pico-8 play session: mixed d-pad (fixed 12-tick cycle)

[t = 1 s] mixed d-pad (1.2s cycle ×~1): → ← ↑ ↓ + 🅾/❎ taps, ~1s
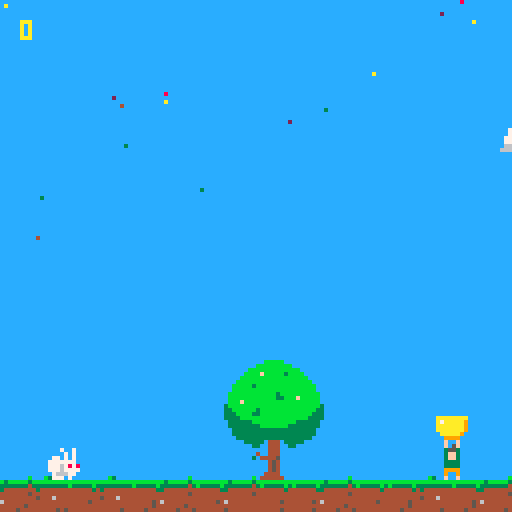
[t = 2 s] mixed d-pad (1.2s cycle ×~1): → ← ↑ ↓ + 🅾/❎ taps, ~2s
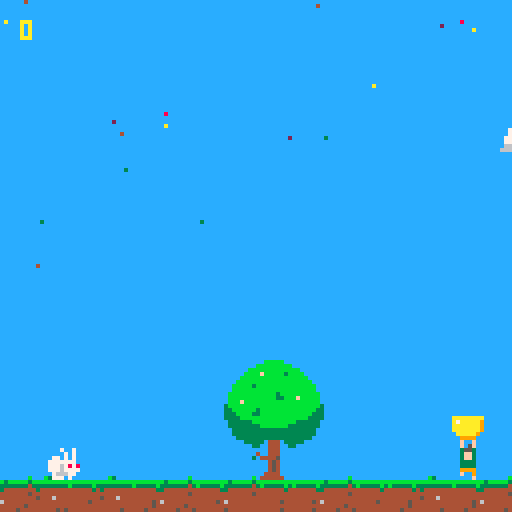
[t = 4 s] mixed d-pad (1.2s cycle ×~3): → ← ↑ ↓ + 🅾/❎ taps, ~4s
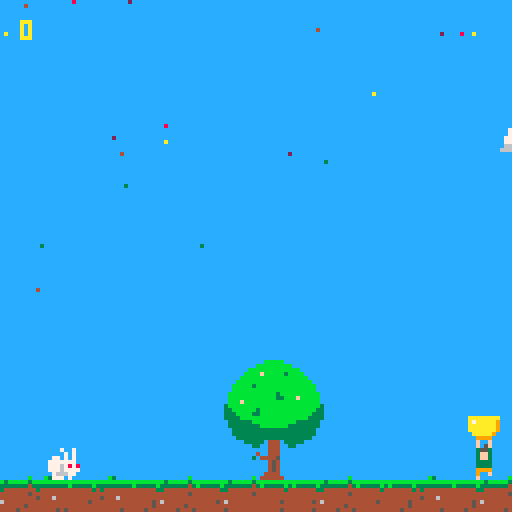
[t = 6 s] mixed d-pad (1.2s cycle ×~5): → ← ↑ ↓ + 🅾/❎ taps, ~6s
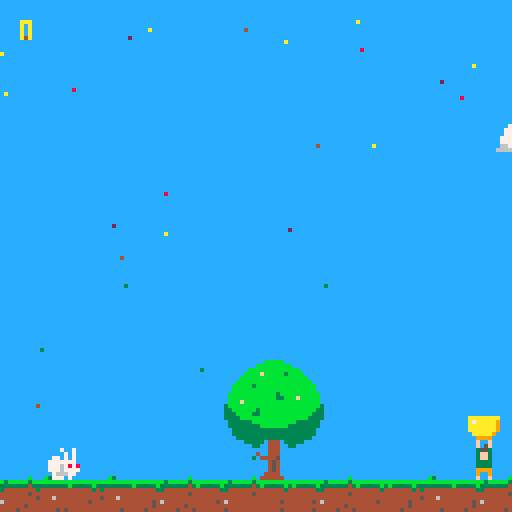
[t = 8 s] mixed d-pad (1.2s cycle ×~6): → ← ↑ ↓ + 🅾/❎ taps, ~8s
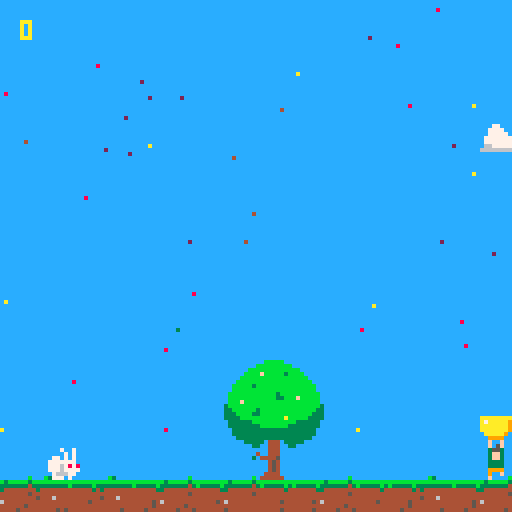

pico-8 cartridge
version 32
__lua__
-- init
function _init()
-- initialise dialog system
dtb_init()
player={}
 player.at=0
 player.coords={flr(109),flr(112)}
 player.size={8,8}
 player.speed=0.5
 player.spr=1
 player.hasbowl1=true
 player.hasbowl2=false
 player.hasbowl3=false
 bowl={}
 bowl.coords={player.coords[1],112}
 bowl.size={8,8}
 bowl.spr=4
--particle frequency
 partfreq=5
 tsincelastpart=1

--bunny variables
 bunnies={}
 bunnies[1]={coords={60,90},currentdialog=2,at=3,spr=64,talkspr=78,jmprng=10000,jmpdly=1000,jmpstart=64,jmpmid=70,jmpend=75,flipped=true,direction=1,inix=60,iniy=95}
 bunnies[2]={coords={12,104},currentdialog=2,at=3,spr=128,talkspr=78,jmprng=10000,jmpdly=2000,jmpstart=128,jmpmid=102,jmpend=139,flipped=true,direction=1}
 bunnies[3]={coords={80,104},currentdialog=2,at=3,spr=160,talkspr=78,jmprng=1000,jmpdly=10,jmpstart=160,jmpmid=134,jmpend=171,flipped=false,direction=-1}
 bunnies[4]={coords={110,104},currentdialog=2,at=3,spr=96,talkspr=78,jmprng=1000,jmpdly=100,jmpstart=96,jmpmid=166,jmpend=107,flipped=false,direction=-1}
 buntalksfx=47
 buntalking=7
 bunintro=false
 bunintrot=0
--tree variables
 tree={}
 tree.coords={52,88}
 tree.at=0
 
--game variables
 score=0
 frame=0
end
-->8
-- update
function _update60()

 playerbehaviour()
 petals()
 particlelogic()
 moveclouds()
 
 --***bunnyspawn needed?***
 bunnyspawn(bunny)
 bunnyjump(1)
 bunnyjump(2)
 bunnyjump(3)
 bunnyjump(4)

 dtb_update()
end
-->8
-- draw
function _draw()
--clear screen
 rectfill(0,0,128,128,12)
--drawshuttle
 --spr(192,52,88,4,4)

--spawn bunnies
 spr(bunnies[1].jmpmid,bunnies[1].inix,bunnies[1].iniy,1,2)

--draw tree
 spr(12,tree.coords[1],tree.coords[2],4,4)
--draw moon
-- spr(196,80,15,4,4)
--draw clouds
 spr(32,cloud1coords[1],cloud1coords[2],4,2)
 spr(52,cloud2coords[1],cloud2coords[2],3,1)
 spr(36,cloud3coords[1],cloud3coords[2],1,1)

--draw bunnies
-- spr(bunnies[1].spr,bunnies[1].coords[1],bunnies[1].coords[2],1,2,bunnies[1].flipped)
 spr(bunnies[2].spr,bunnies[2].coords[1],bunnies[2].coords[2],1,2,bunnies[2].flipped)
 --spr(bunnies[3].spr,bunnies[3].coords[1],bunnies[3].coords[2],1,2,bunnies[3].flipped)
 --spr(bunnies[4].spr,bunnies[4].coords[1],bunnies[4].coords[2],1,2,bunnies[4].flipped)
 
--draw player
 spr(player.spr,player.coords[1],player.coords[2])
--draw bowl 
 spr(bowl.spr,bowl.coords[1],bowl.coords[2]-8)

 dtb_draw()
  
--draw ground
 map(0,0,0,118)
--draw score
 print(score,5,5,10)
 
--draw petals
 for particle in all(particles) do
  pset(particle.x,particle.y,particle.col)
 end 
end
-->8
-- player
function playerbehaviour()
--move player 
 if btn(⬅️) then
  player.at+=1
  player.coords[1]-=player.speed
  bowl.coords[1]-=player.speed
  if player.at==8 then
	  player.spr+=1
	  player.at=0
	 end
	 if player.spr==4 then
	  player.spr=2
	 end
	   
 elseif btn(➡️) then
  player.at+=1
  player.coords[1]+=player.speed
  bowl.coords[1]+=player.speed
  if player.at==8 then
   player.spr+=1
   player.at=0
  end
  if player.spr==4 then
   player.spr=2
  end
 else
  player.spr=1
 end 
  
--keep player on screen
 if player.coords[1]<0 then
  player.coords[1]=0
  bowl.coords[1]=0
 end
 if player.coords[1]>=128-player.size[1] then
  player.coords[1]=128-player.size[1]
  bowl.coords[1]=128-player.size[1]
 end
  
-- track time since last particle was caught
 tsincelastpart += 1
  
-- make bowl flash 
 if tsincelastpart < 4 then
  bowl.spr=10
 else
  bowl.spr=4
 end
end
-->8
-- bunny behavior
-- make bunnies jump
function bunnyjump(bunny)
 bunnies[bunny].at+=1
 if bunnies[bunny].at>=rnd(bunnies[bunny].jmprng)+bunnies[bunny].jmpdly then
  bunnies[bunny].at=0
 end
 if bunnies[bunny].at==3 then
  bunnies[bunny].spr+=1
  bunnies[bunny].coords[1]+=bunnies[bunny].direction 
  bunnies[bunny].at=0
  if bunnies[bunny].spr==bunnies[bunny].jmpend then
   bunnies[bunny].spr=bunnies[bunny].jmpstart
   bunnies[bunny].at=6
  end
  if bunnies[bunny].coords[1]<5 then
   bunnies[bunny].flipped=true
   bunnies[bunny].direction=1
  elseif bunnies[bunny].coords[1]>118 then
   bunnies[bunny].flipped=false
   bunnies[bunny].direction=-1
  end
 end
end

function bunnyspawn(bunny)
 if score >= 1 then
  tree.at += 1
  if tree.at == 1 
  or tree.at == 50
  or tree.at == 100
  or tree.at == 115
  or tree.at == 130
  or tree.at == 140 then
   sfx(44)
   spawnparticle(flr(rnd(25)+55),
	  101, 
	  0,
	  rnd(0.5)+0.2,
	  3)
   tree.coords[1] = 53
  else
   tree.coords[1] = 52 
  end
  if tree.at >= 150 then
   sfx(45)
   bunnies[1].inix-=1
   bunnies[1].iniy-=0.5
  end
 end
end
  


-->8
-- dialog
-- call this before you start using dtb.
-- optional parameter is the number of lines that are displayed. default is 3.
function dtb_init(numlines)
	dtb_queu={}
	dtb_queuf={}
	dtb_numlines=3
	if numlines then
		dtb_numlines=numlines
	end
	_dtb_clean()
end

-- this will add a piece of text to the queu. the queu is processed automatically.
function dtb_disp(txt,callback)
	local lines={}
	local currline=""
	local curword=""
	local curchar=""
	local upt=function()
		if #curword+#currline>29 then
			add(lines,currline)
			currline=""
		end
		currline=currline..curword
		curword=""
	end
	for i=1,#txt do
		curchar=sub(txt,i,i)
		curword=curword..curchar
		if curchar==" " then
			upt()
		elseif #curword>28 then
			curword=curword.."-"
			upt()
		end
	end
	upt()
	if currline~="" then
		add(lines,currline)
	end
	add(dtb_queu,lines)
	if callback==nil then
		callback=0
	end
	add(dtb_queuf,callback)
end

-- functions with an underscore prefix are ment for internal use, don't worry about them.
function _dtb_clean()
	dtb_dislines={}
	for i=1,dtb_numlines do
		add(dtb_dislines,"")
	end
	dtb_curline=0
	dtb_ltime=0
end

function _dtb_nextline()
	dtb_curline+=1
	for i=1,#dtb_dislines-1 do
		dtb_dislines[i]=dtb_dislines[i+1]
	end
	dtb_dislines[#dtb_dislines]=""
	--(2)
end

function _dtb_nexttext()
	if dtb_queuf[1]~=0 then
		dtb_queuf[1]()
	end
	del(dtb_queuf,dtb_queuf[1])
	del(dtb_queu,dtb_queu[1])
	_dtb_clean()
	--sfx(2)
end

-- make sure that this function is called each update.
function dtb_update()
	if #dtb_queu>0 then
		if dtb_curline==0 then
			dtb_curline=1
		end
		local dislineslength=#dtb_dislines
		local curlines=dtb_queu[1]
		local curlinelength=#dtb_dislines[dislineslength]
		local complete=curlinelength>=#curlines[dtb_curline]
		if complete and dtb_curline>=#curlines then
			if btnp(4) then
				_dtb_nexttext()
				return
			end
		elseif dtb_curline>0 then
			dtb_ltime-=1
			if not complete then
				if dtb_ltime<=0 then
					local curchari=curlinelength+1
					local curchar=sub(curlines[dtb_curline],curchari,curchari)
					dtb_ltime=1
					if curchar~=" " then
						sfx(buntalksfx)
					end
					if curchar=="." then
						dtb_ltime=6
					end
					dtb_dislines[dislineslength]=dtb_dislines[dislineslength]..curchar
				end
				if btnp(4) then
					dtb_dislines[dislineslength]=curlines[dtb_curline]
				end
			else
				if btnp(4) then
					_dtb_nextline()
				end
			end
		end
	end
end

-- make sure to call this function everytime you draw.
function dtb_draw()
	if #dtb_queu>0 then
		local dislineslength=#dtb_dislines
		local offset=0
		if dtb_curline<dislineslength then
			offset=dislineslength-dtb_curline
		end
		--rectfill(2,125-dislineslength*8,125,125,0)
		if dtb_curline>0 and #dtb_dislines[#dtb_dislines]==#dtb_queu[1][dtb_curline] then
			print("\x8e",118,120,1)
		end
		for i=1,dislineslength do
		 -- set text colour at end of this line
			print(dtb_dislines[i],4,i*8+60-(dislineslength+offset)*8,buntalking)
		end
	end
end

-- dialogue prompts are tied to
-- particle system
-- to be run in particle system
function dialoguerun()
 if score == 10 then
  buntalking = 7
  dtb_disp("what is that thing?  🅾️")
  dtb_disp("a petal maybe?")
  dtb_disp("collect collect collect \^imore")
  dtb_disp("maybe it'll truely make you \^ihappy ♥")
 end
 if score == 15 then
  buntalking = 14
  dtb_disp("have you tried going and pressing ❎ at that wise old tree there?")
  dtb_disp("legend has it the tree possesses great gifts which it willfully exchanges for knowledge.")
 end
end

-->8
-- particles
--spawn table with individual
--particle attributes and add
--them to larger 'particles'
--table 

--create table for petals
 particles={}
--petal color selection
 pcol={2,3,4,8,10}
 
function spawnparticle (x,y,vx,vy,c)
 particle = {}
 particle.x = x
 particle.y = y
 particle.velx = vx
 particle.vely = vy
 particle.col = c
 add(particles,particle)
end

--delete from table when y>110
--change xy based on velocity
function particlelogic()
 for particle in all(particles) do
  particle.x += particle.velx
  particle.y += particle.vely
  if particle.y > 120 then
   del (particles,particle)
  end
--if particle collides with
--top of bowl
  if particle.y >= player.coords[2]-8
  and particle.y <= player.coords[2]-6
  and particle.x >= player.coords[1]
  and particle.x <= player.coords[1]+7 then
   del (particles,particle)
   score += 1
   sfx(rnd(42))
   tsincelastpart=0
   partfreq=partfreq-0.5
   dialoguerun()
   if partfreq<15 then
    partfreq=15
   end
  end
 end 
end

function petals()
--petal spawn counter
--higher numbers reduce freq
 local pc = flr(rnd(partfreq))
 if pc == 1 then
--spawn at random x coord
  spawnparticle(flr(rnd(126)),
--spawn at 0 y (top)
  0,
--spawn with 0 x velocity  
  0,
--randomize y velocity
  rnd(0.7)+0.2,
--randomize colour from pcol
--table 
  pcol[flr(rnd(5))+1])
 end
end
-->8
-- clouds
--cloud variables
cloud1coords={-50,25}
cloud2coords={128,30}
cloud3coords={-50,20}

function moveclouds()
 cloud1coords[1] += 0.05
 cloud2coords[1] -= 0.03
 cloud3coords[1] += 0.07
 if cloud1coords[1] >= 160 then
  cloud1coords[1] = -50
 end
 if cloud2coords[1] <= -50 then
  cloud2coords[1] = 128
 end
 if cloud3coords[1] >= 140 then
  cloud3coords[1] = -50
 end
end
__gfx__
00000000003553000035530000355300aaaaaaaaaaaaaaaaaaaaaaaaaaaaaaaaaaaaaaaaaaaaaaaa777777771111222200000000000000000000000000000000
00000000003ff300003ff300003ff300a7aaaaa9aaa7aaaaaaaaaaa9aaaa7aaaaaaaaaaaaaaaaa99777777771111222200000000000000000000000000000000
00700700003ff300003ff300003ff300aaaaaaa90aaaaaaaaaaaaa900aa7aaaaaaaaaaaaaaaaa990777777771177772200000000000000bbbbb0000000000000
00077000003333000033330000333300aaaaaaa900aaaaaaaaaaa90000aaaaaaaaaaaaaaaaaa99007777777711777722000000000000bbbbbbbbb00000000000
000770000033330000333300003333000aaaaa90000aaaaaaaa99000000aaaaaaaaaaaaaaa99900007777770337777990000000000bbbbbbbbbbbbb000000000
007007000099990000999900009999000099990000000999999000000000099999999999999000000077770033777799000000000bbbbfbbbbb3bbbb00000000
000000000090090000f0090000900f0000f00f00000000f00f0000000000000000f00f000000000000f00f003333999900000000bbbbbbbbbbbbbbbbb0000000
0000000000f00f0000000f0000f0000000f05f00000000f05f0000000000000000f05f000000000000f05f00333399990000000bbbbbbbbbbbbbbbbbbb000000
000000000000000000000000444444544444444444444444000000000000000000000000000000000000000000000000000000bbbbb3bbbbbbbbbbbbbbb00000
0000000b00000000000b3000444454444444445454444444000606000000000000000000000000000000000000000000000000bbbbbbbbbbbbbbbbbbbbb00000
b3bbbbb3bbbbbbbbbbbbbbbb44454544444445454444454500006000000000000000000000000000000000000000000000000bbbbbbbbbbbb3bbbbbbbbbb0000
333333343b33333b333333334444544444444444444444540050a0a0006060000000000000000000000000000000000000000bbbbbbbbbbbb33bbbfbbbbb0000
34444444444444434344444444444444444444444444444400a0a0a0000500000000000000000000000000000000000000000bbbfbbbbbbbbbbbbbbbbbbb0000
44444445444444444444444444444444444544444444444400a0a0a0000000000000000000000000000000000000000000003bbbbbbbbbbbbbbbbbbbbbbb3000
444444444444444445444644444444444444444444444444000000000000000000000000000000000000000000000000000033bbbbbb3bbbbbbbbbbbbbb33000
6444444444444454444444444444444444444444444444440000000000000000000000000000000000000000000000000000333bbbb33bbbbbbbbbbbbb333000
00000000000000000000000000000000000000000000000000077000000000000000000000000000000000000000000000003333bbbbbbbbbbbbbbbbb3333000
00000000000000000000000000000000000000000000000007777700000000000000000000000000000000000000000000000333333bbbbbbbbbbb3333330000
0000000000000000000000000000000000000000000000000777770000000000000000000000000000000000000000000000033333333bbbbbbb333333330000
00000000000000000000000000000000000000000000077077777770000000000000000000000000000000000000000000000033333333333333333333300000
00000000000000000000000000000000007770000007777777777770000000000000000000000000000000000000000000000033333333333333333333300000
00000000000770000000000000000000077777000777776777777760000000000000000000000000000000000000000000000003333333333333333333000000
00000000077777000000000000000000077776600677666677666660000000000000000000000000000000000000000000000000033333044403333300000000
00000000777777700007700000000000666666666666666666666666000000000000000000000000000000000000000000000000000330044400330000000000
00000007777777770077777000000000000000000000000000000000000000000000000000000000000000000000000000000000000000044400000000000000
00000077777777770777777700000000000770000000000000000000000000000000000000000000000000000000000000000000000040044400000000000000
00077077777777777777777770770000007777000000000000000000000000000000000000000000000000000000000000000000000304444500000000000000
00777777777777777777777777777000007777700077700000000000000000000000000000000000000000000000000000000000000000045400000000000000
00777777777766777776677777777700077777770777770000777000000000000000000000000000000000000000000000000000000000045400000000000000
00777776666666677666666777777700077777777777777777777700000000000000000000000000000000000000000000000000000000045400000000000000
06766666666666666666666667776660066777777776676777777660000000000000000000000000000000000000000000000000000000444400000000000000
66666666666666666666666666666666666666666666666666666666000000000000000000000000000000000000000000000000000004444440000000000000
00000000000000000000000000000000000000000000000000000000000000000000000000000000000000000000000000000000000000000000000000000000
00000000000000000000000000000000000000000000000000000000000000000000000000000000000000000000000000000000000000000000000000000000
00000000000000000000000000000000000000000000000000000000000000000000000000000000000000000000000000000000000000000000000000000000
00000000000000000000000000000000000000000000000000000000000000000000000000000000000000000000000000400400000000000040400000404000
00000000000000000000000000000000000000000004040000040400000000000000000000000000000000000000000000400400000000000044440000444400
000000000000000000000000000000000004040000404000004040000004040000000000000000000000000000000000004004000000000000f4f40000f4f400
000000000000000000000000000404000040400004440000044400000040400000040400000000000000000000000000004444000000000000f4f40000f4f400
000000000000000000000000004040000444000014140440444404400444000000404000000404000040400000000000001441000000000000f4f40000f4f400
04040000040040000040400004440000141404404444444414144444444404400044044000404000004040000040400040444404040400000044440000444400
04040000040400000404000014140440444444444444f4444444f444444444440444044404440440004400000404000044444444040400000444444004444440
040404400444044004440440444444444444f4440444f4440444f4441414f4444444444444440444044404400404044000444400040404404444444444444444
0444444414144444141444444444f4440444f444004fff40004fff400444f4441414f444141444441414444404444444044ff440044444444414414444144144
1414f4444444f4444444f4440444f444004fff400400004004000040004fff400444ff404444f4444444f4441414f44404ffff404444f4444444444444444444
4444f4444444f4440444f444004fff4004000040000000040000000400400044004ff0440444ff404444f4404444f444444ff4444444f4444f4ff4f44f4ff4f4
044fff40044fff40004fff40040000400000004000000000000000000000000000400000004ff044044fff40044fff4044000044044fff404444444444455444
00404440004044400000444000000400000000040000000000000000000000000000000000400000004000040040044040000004004044400444444004444440
00000000000000000000000000000000000000000000000000000000000000000000000000000000000000000000000000000000000000000000000000000000
00000000000000000000000000000000000000000000000000000000000000000000000000000000000000000000000000000000000000000000000000000000
00000000000000000000000000000000000000000000000000000000000000000000000000000000000000000000000000000000000000000000000000000000
00000000000000000000000000000000000000000000000000000000000000000000000000000000000000000000000000e00e000000000000e0e00000e0e000
0000000000000000000000000000000000000000000e0e00000e0e00000000000000000000000000000000000000000000e00e000000000000eeee0000eeee00
00000000000000000000000000000000000e0e0000e0e00000e0e000000e0e000000000000000000000000000000000000e00e000000000000fefe0000fefe00
000000000000000000000000000e0e0000e0e0000eee00000eee000000e0e000000e0e0000000000000000000000000000eeee000000000000fefe0000fefe00
00000000000000000000000000e0e0000eee00001e1e0ee0eeee0ee00eee000000e0e000000e0e0000e0e00000000000001ee1000000000000fefe0000fefe00
0e0e00000e00e00000e0e0000eee00001e1e0ee0eeeeeeee1e1eeeeeeeee0ee000ee0ee000e0e00000e0e00000e0e000e0eeee0e0e0e000000fefe0000fefe00
0e0e00000e0e00000e0e00001e1e0ee0eeeeeeeeeeeefeeeeeeefeeeeeeeeeee0eee0eee0eee0ee000ee00000e0e0000eeeeeeee0e0e00000eeeeee00eeeeee0
0e0e0ee00eee0ee00eee0ee0eeeeeeeeeeeefeee0eeefeee0eeefeee1e1efeeeeeeeeeeeeeee0eee0eee0ee00e0e0ee000eeee000e0e0ee0eeeeeeeeeeeeeeee
0eeeeeee1e1eeeee1e1eeeeeeeeefeee0eeefeee00efffe000efffe00eeefeee1e1efeee1e1eeeee1e1eeeee0eeeeeee0eeffee00eeeeeeeee1ee1eeee1ee1ee
1e1efeeeeeeefeeeeeeefeee0eeefeee00efffe00e0000e00e0000e000efffe00eeeffe0eeeefeeeeeeefeee1e1efeee0effffe0eeeefeeeeeeeeeeeeeeeeeee
eeeefeeeeeeefeee0eeefeee00efffe00e0000e00000000e0000000e00e000ee00eff0ee0eeeffe0eeeefee0eeeefeeeeeeffeeeeeeefeeeefeffefeefeffefe
0eefffe00eefffe000efffe00e0000e0000000e000000000000000000000000000e0000000eff0ee0eefffe00eefffe0ee0000ee0eefffe0eeeeeeeeeee55eee
00e0eee000e0eee00000eee000000e000000000e0000000000000000000000000000000000e0000000e0000e00e00ee0e000000e00e0eee00eeeeee00eeeeee0
00000000000000000000000000000000000000000000000000000000000000000000000000000000000000000000000000000000000000000000000000000000
00000000000000000000000000000000000000000000000000000000000000000000000000000000000000000000000000000000000000000000000000000000
00000000000000000000000000000000000000000000000000000000000000000000000000000000000000000000000000000000000000000000000000000000
00000000000000000000000000000000000000000000000000000000000000000000000000000000000000000000000000700700000000000000700000007000
00000000000000000000000000000000000000000000000000000000000000000000000000000000000000000000000000700700000000000070770000777700
000000000000000000000000000000000007070000070700000707000007070000000000000000000000000000000000007007000000000007e7e70007e7e700
000000000000000000000000000707000070700000707000007070000070700000070700000000000000000000000000007777000000000000e7e70000e7e700
000000000000000000000000007070000777000007770000077700000777000000707000000707000070700000000000008778000000000000e7e70000e7e700
07007000070070000070700007770000878707708787077077770770777707700077077000707000007070000070700070777707070070000077770000777700
07070000070700000707000087870770777777777777777787877777777777770777077707770770007700000707000077777777070700000777777007777770
07070770077707700777077077777777777767777777677777776777878767777777777777770777077707700707077000777700070707707777777777777777
07777777878777778787777777776777077767770777677707776777077767778787677787877777878777770777777707766770077777777787787777877877
87876777777767777777677707776777007666700076667000766670007666700777667077776777777767778787677707666670777767777777777777777777
77776777777767770777677700766670070000700700007007000070007000770076607707776670777767707777677777766777777767777e7ff7e77e7ff7e7
07766670077666700076667007000070000000700000000700000007000000000070000000766077077666700776667077000077077666707777777777755777
00707770007077700000777000000700000000070000000000000000000000000000000000700000007000070070077070000007007077700777777007777770
00000000000000000000000000000000000000000000000000000000000000000000000000000000000000000000000000000000000000000000000000000000
00000000000000000000000000000000000000000000000000000000000000000000000000000000000000000000000000000000000000000000000000000000
00000000000000000000000000000000000000000009090000090900000000000000000000000000000000000000000000000000000000000000000000000000
00000000000000000000000000000000000000000090900000909000000000000000000000000000000000000000000000900900000000000090900000909000
00000000000000000000000000000000000909000999000009990000000909000000000000000000000000000000000000900900000000000099990000999900
000000000000000000000000000909000090900019910990999909900090900000090900000000000000000000000000009009000000000000e9e90000e9e900
000000000000000000000000009090000999000099999999199199990999000000909000000909000000000000000000009999000000000000e9e90000e9e900
00000000000000000000000009990000199109909999a9999999a9999999099000990990009090000090900000000000001991000000000000e9e90000e9e900
09090000090090000090900019910990999999990999a9990999a999999999990999099909990990009090000090900090999909090900000099990000999900
090900000909000009090000999999999999a999009aaa90009aaa901991a9999999999999990999009900000909000099999999090900000999999009999990
0909099009990990099909909999a9990999a99909000090090000900999a9991991a99919919999099909900909099000999900090909909999999999999999
0999999919919999199199990999a999009aaa900000000900000009009aaa900999aa909999a9991991999909999999099aa990099999999199991991999919
1991a9999999a9999999a999009aaa9009000090000000000000000000900099009aa0990999aa909999a9991991a99909aaaa909999a9999999999999999999
9999a9999999a9990999a999090000900000009000000000000000000000000000900000009aa0999999a9909999a999999aa9999999a9999e9ff9e99e9ff9e9
099aaa90099aaa90009aaa9000000900000000090000000000000000000000000000000000900000099aaa90099aaa9099000099099aaa909999999999955999
00909990009099900000999000000000000000000000000000000000000000000000000000000000009000090090099090000009009099900999999009999990
00000000000000000000000000000000000000000000555555551110000000000000000000000000000000000000000000000000000000000000000000000000
00000000000000055500000000000000000000000555666666665551100000000000000000000000000000000000000000000000000000000000000000000000
00000000000000576650000000000000000000055666666666666665510000000000000000000000000000000000000000000000000000000000000000000000
00000000000000576650000000000000000000566665566666556666651000000000000000000000000000000000000000000000000000000000000000000000
00000000000005766665000000000000000005666655556666555666665100000000000000000000000000000000000000000000000000000000000000000000
00000000000005766665000000000000000056776675555666675566666510000000000000000000000000000000000000000000000000000000000000000000
00000000000005766665000000000000000567666667555666667565556651000000000000000000000000000000000000000000000000000000000000000000
00000000000005766615000000000000006667666666756666666555555665100000000000000000000000000000000000000000000000000000000000000000
00000000000005766115000000000000006666666666666667666755577665100000000000000000000000000000000000000000000000000000000000000000
00000000000055766665500000000000066566666666666766666666666666510000000000000000000000000000000000000000000000000000000000000000
00000000000575766165650000000000065756666667756666666666656566510000000000000000000000000000000000000000000000000000000000000000
00000000000575766615650000000000066666666666775666556666555756510000000000000000000000000000000000000000000000000000000000000000
00000000005765766165665000000000666666555666677765566666777576650000000000000000000000000000000000000000000000000000000000000000
00000000005765766665665000000000666665566666666765666666666766650000000000000000000000000000000000000000000000000000000000000000
00000000057665766615666500000000766655555556666665566566666666650000000000000000000000000000000000000000000000000000000000000000
00000000057665766165666500000000766655556656666667765756666666650000000000000000000000000000000000000000000000000000000000000000
00000000576665766115666650000000766555556666666666666666666666650000000000000000000000000000000000000000000000000000000000000000
00000000576665766665666650000000766555556655577666666666666666650000000000000000000000000000000000000000000000000000000000000000
00000005766665766665666665000000766755555555557666667766666665650000000000000000000000000000000000000000000000000000000000000000
00000005755665775665675565000000776666655555556666675576566657650000000000000000000000000000000000000000000000000000000000000000
00000057555565755565755556500000a76666655555556666755566755576500000000000000000000000000000000000000000000000000000000000000000
00000005555555555555555555000000a77665555555556666656666655566500000000000000000000000000000000000000000000000000000000000000000
00000000077777060507777700000000a76767766577555666666666677766500000000000000000000000000000000000000000000000000000000000000000
000000000009900665009900000000000a7766666767755666666666666666000000000000000000000000000000000000000000000000000000000000000000
000000000000000605000000000000000a7676666666655555666666666666000000000000000000000000000000000000000000000000000000000000000000
0000000000000006650000000000000000a777666666677776666655566660000000000000000000000000000000000000000000000000000000000000000000
00000000000000060500000000000000000a76766666666666666677666600000000000000000000000000000000000000000000000000000000000000000000
000000000000000665000000000000000000a7776655666666666576666000000000000000000000000000000000000000000000000000000000000000000000
0000000000000006050000000000000000000a767666555566557766660000000000000000000000000000000000000000000000000000000000000000000000
00000000000000066500000000000000000000a77776666667777666600000000000000000000000000000000000000000000000000000000000000000000000
000000000000000605000000000000000000000aa777666666666660000000000000000000000000000000000000000000000000000000000000000000000000
00000000000000066500000000000000000000000aaa777777660000000000000000000000000000000000000000000000000000000000000000000000000000
__map__
1012111211101110111110111112111023000000000000000000000000000000000000000000000000000000000000000000000000000000000000000000000000000000000000000000000000000000000000000000000000000000000000000000000000000000000000000000000000000000000000000000000000000000
1314151413131515141413151314131425000000000000000000000000000000000000000000000000000000000000000000000000000000000000000000000000000000000000000000000000000000000000000000000000000000000000000000000000000000000000000000000000000000000000000000000000000000
